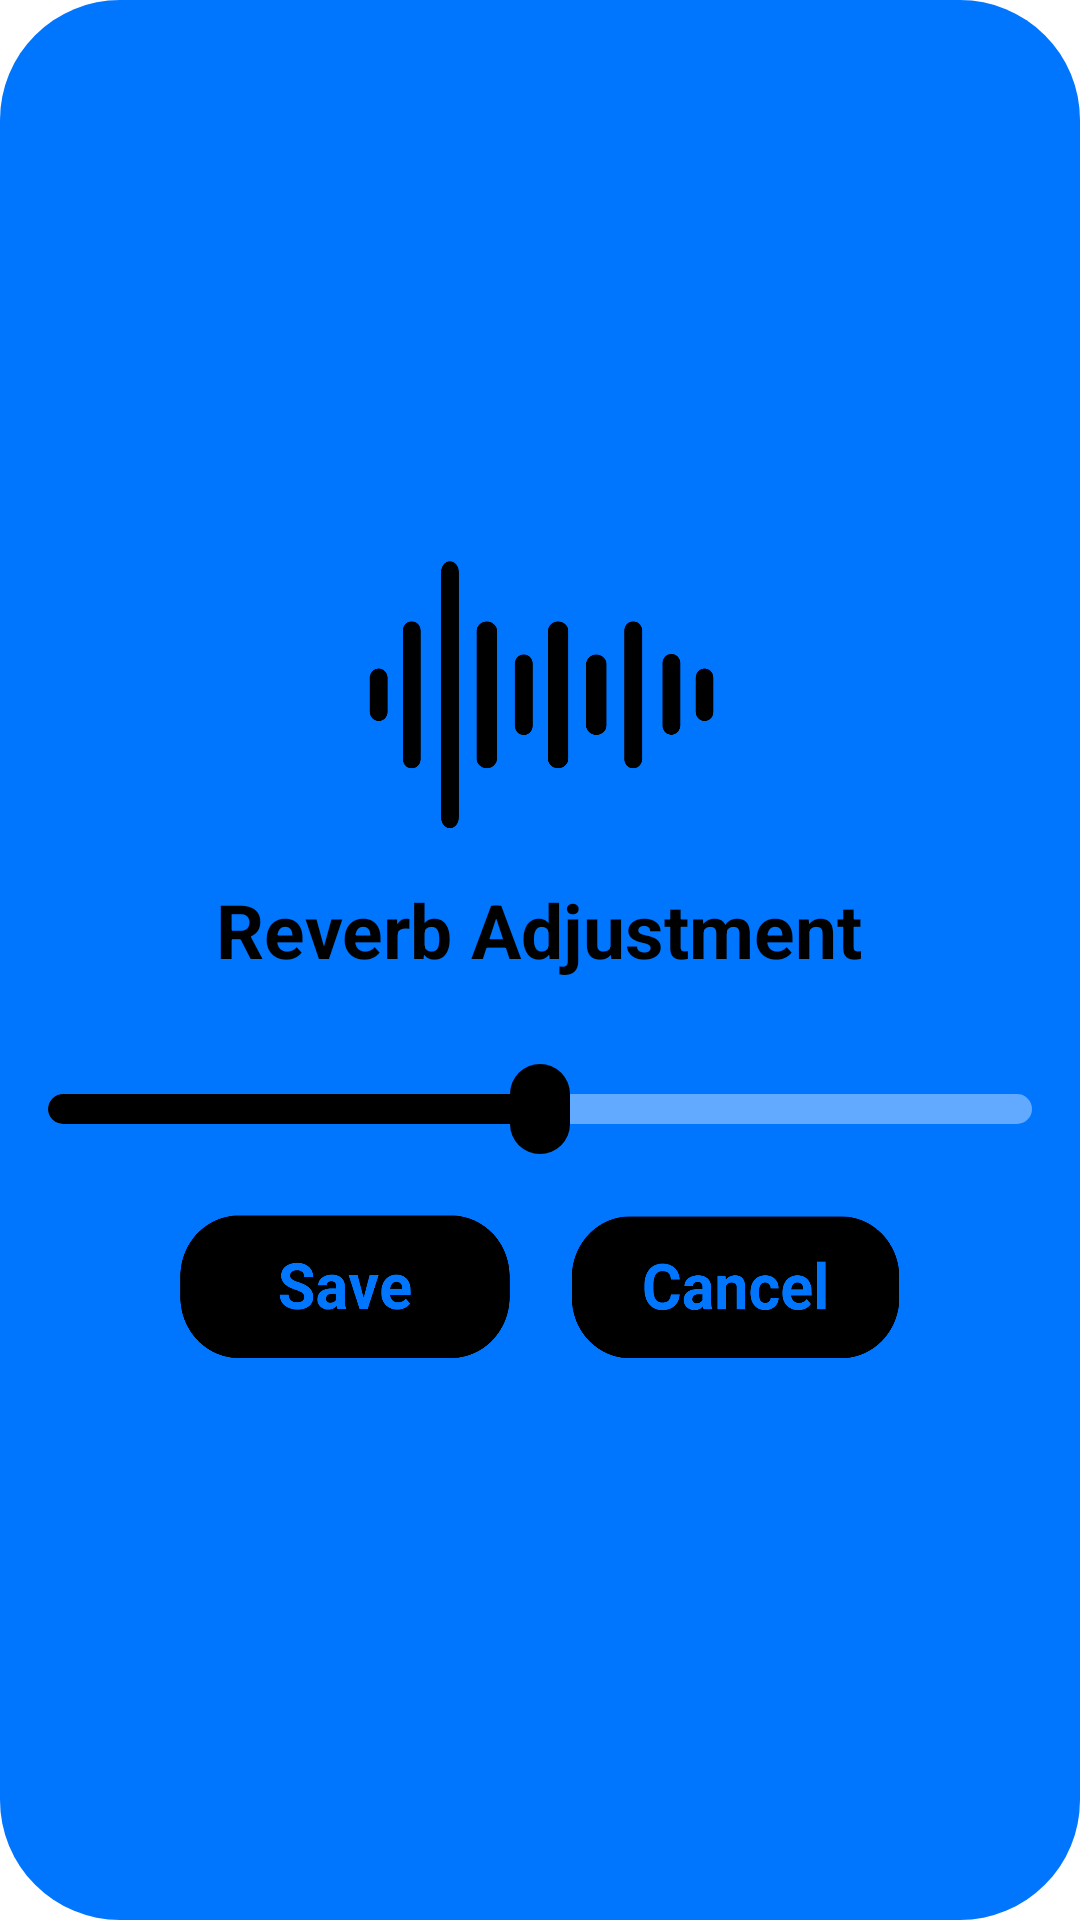

Write the Android layout XML for this screen, with the resource values it uses.
<!-- AndroidManifest.xml: application theme Theme.Guitar -->
<!-- res/layout/reverb_control.xml -->
<?xml version="1.0" encoding="utf-8"?>
<LinearLayout
    xmlns:android="http://schemas.android.com/apk/res/android"
    android:layout_width="300dp"
    android:layout_height="300dp"
    android:layout_gravity="center"
    android:orientation="vertical"
    android:background="@drawable/rounded_green_background"
    android:gravity="center_vertical">


    <ImageView
        android:layout_width="180dp"
        android:layout_height="90dp"
        android:layout_gravity="center"
        android:src="@drawable/reverb_icon"
        android:contentDescription="@string/icon" />

    
    <TextView
        android:layout_width="wrap_content"
        android:layout_height="wrap_content"
        android:layout_gravity="center"
        android:text="@string/reverb_adjustment"
        android:textColor="#000000"
        android:textSize="25sp"
        android:textStyle="bold"
        android:paddingTop="16dp"
        android:paddingBottom="8dp"/>

    <SeekBar
        android:id="@+id/reverbSeekBar"
        android:layout_height="70dp"
        android:layout_width="match_parent"
        android:progressDrawable="@drawable/seekbar"
        android:thumb="@drawable/seekbar_thumb"
        android:max="100"
        android:progress="50" />



    
    <LinearLayout
        android:layout_width="match_parent"
        android:layout_height="wrap_content"
        android:layout_gravity="center"
        android:orientation="horizontal"
        android:gravity="center_horizontal">

        <ImageButton
            android:id="@+id/saveButton"
            android:layout_width="110dp"
            android:layout_height="48dp"
            android:layout_gravity="center"
            android:background="@drawable/save"
            android:contentDescription="@string/save"
            android:layout_marginEnd="20dp"
            />

        <ImageButton
            android:id="@+id/closeButton"
            android:layout_width="110dp"
            android:layout_height="48dp"
            android:layout_gravity="center"
            android:background="@drawable/close"
            android:contentDescription="@string/close"/>

    </LinearLayout>

</LinearLayout>
<!-- resources referenced by this layout -->
<resources>
  <!-- drawable close: png bitmap (drawable, 18869 bytes) -->
  <!-- drawable reverb_icon: png bitmap (drawable, 17778 bytes) -->
  <!-- drawable rounded_green_background (drawable) -->
  <?xml version="1.0" encoding="utf-8"?>
  <shape xmlns:android="http://schemas.android.com/apk/res/android">
      <solid android:color="#0076FF" /> 
      <corners android:radius="40dp" /> 
  </shape>
  <!-- drawable save: png bitmap (drawable, 17789 bytes) -->
  <!-- drawable seekbar (drawable) -->
  <?xml version="1.0" encoding="utf-8"?>
  <layer-list xmlns:android="http://schemas.android.com/apk/res/android">
      
      <item android:gravity="center_vertical">
          <shape android:shape="rectangle">
              <solid android:color="#61AAFF"/>
              <size android:height="10dp"/>
              <corners android:radius="9dp"/>
          </shape>
      </item>
      
      <item android:gravity="center_vertical">
          <scale android:scaleWidth="100%">
              <selector>
                  <item android:state_enabled="false"
                      android:drawable="@color/purple_200"/>
                  <item>
                      <shape android:shape="rectangle">
                          <solid android:color="#000000"/>
                          <size android:height="10dp"/>
                          <corners android:radius="9dp"/>
                      </shape>
                  </item>
              </selector>
          </scale>
      </item>
  </layer-list>
  <!-- drawable seekbar_thumb (drawable) -->
  <?xml version="1.0" encoding="utf-8"?>
  <shape xmlns:android="http://schemas.android.com/apk/res/android">
      <solid android:color="#000000"/>
      <size android:height="30dp" android:width="20dp"/>
      <corners android:radius="10dp"/>
  </shape>
  <string name="close">Close</string>
  <string name="icon">Icon</string>
  <string name="reverb_adjustment">Reverb Adjustment</string>
  <string name="save">Save</string>
  <style name="Theme.Guitar" parent="Theme.MaterialComponents.DayNight.NoActionBar">
          
          <item name="colorPrimary">@color/white</item>
          <item name="colorPrimaryVariant">@color/purple_700</item>
          <item name="colorOnPrimary">@color/white</item>
          
          <item name="colorSecondary">@color/teal_200</item>
          <item name="colorSecondaryVariant">@color/teal_700</item>
          <item name="colorOnSecondary">@color/black</item>
          
          <item name="android:statusBarColor">@color/black</item>
          
      </style>
  <color name="purple_200">#FFE0E9</color>
  <color name="white">#FFFFFFFF</color>
  <color name="purple_700">#FF3700B3</color>
  <color name="teal_200">#FF03DAC5</color>
  <color name="teal_700">#FF018786</color>
  <color name="black">#FF000000</color>
</resources>
